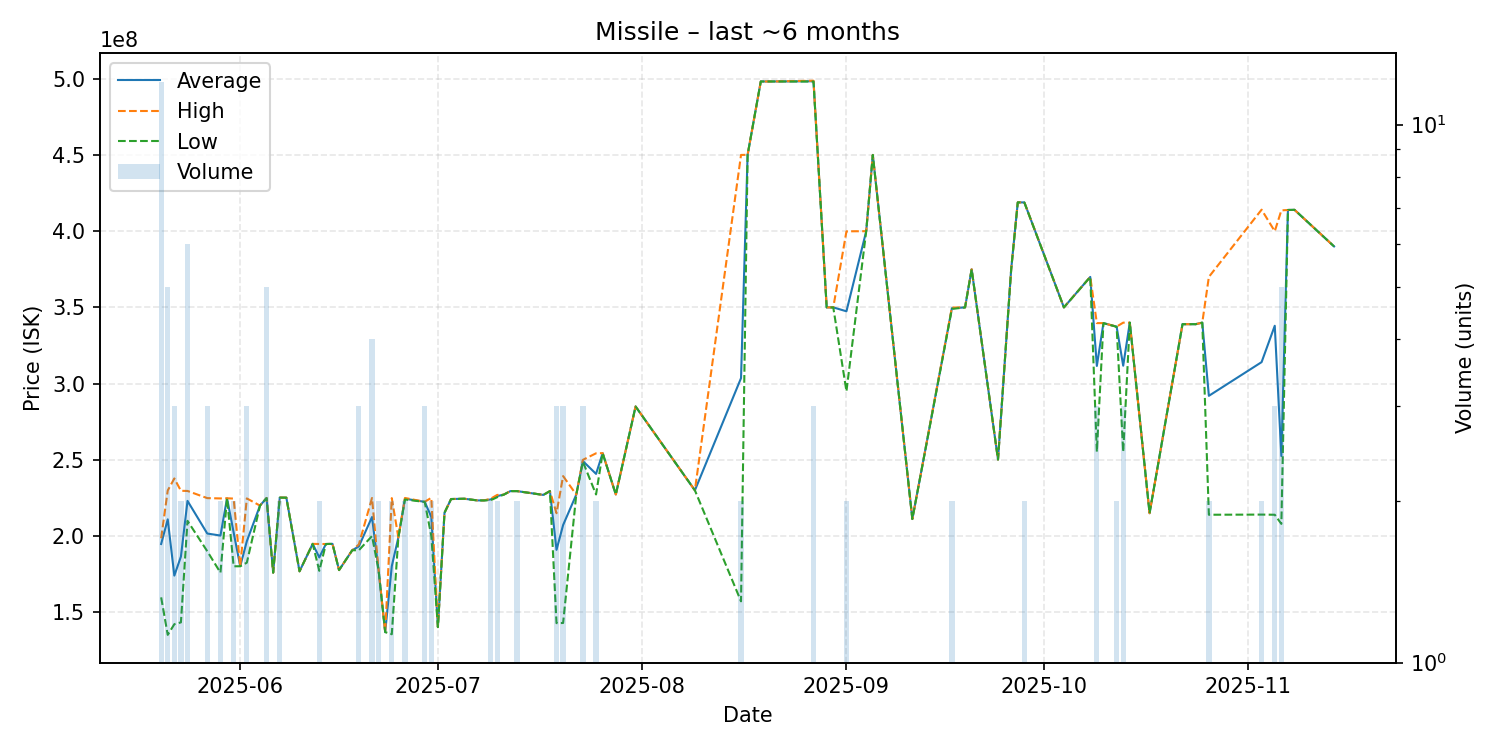

Data behind this chart, as committed beside it:
date, average, highest, lowest, order_count, volume
2025-05-20, 194825000, 198600000, 159800000, 11, 12
2025-05-21, 210980000, 229900000, 135200000, 4, 5
2025-05-22, 174066667, 237800000, 142200000, 3, 3
2025-05-23, 186550000, 229700000, 143400000, 2, 2
2025-05-24, 223083333, 229600000, 210000000, 6, 6
2025-05-27, 201666667, 224900000, 190050000, 3, 3
2025-05-29, 200350000, 224700000, 176000000, 2, 2
2025-05-30, 224800000, 224800000, 224800000, 1, 1
2025-05-31, 202400000, 224600000, 180200000, 2, 2
2025-06-01, 180200000, 180200000, 180200000, 1, 1
2025-06-02, 196600000, 224700000, 182550000, 3, 3
2025-06-04, 220000000, 220000000, 220000000, 1, 1
2025-06-05, 224920000, 225000000, 224900000, 5, 5
2025-06-06, 176000000, 176000000, 176000000, 1, 1
2025-06-07, 225250000, 225300000, 225200000, 2, 2
2025-06-08, 225200000, 225200000, 225200000, 1, 1
2025-06-10, 176900000, 176900000, 176900000, 1, 1
2025-06-12, 194900000, 194900000, 194900000, 1, 1
2025-06-13, 186000000, 194800000, 177200000, 2, 2
2025-06-14, 194800000, 194800000, 194800000, 1, 1
2025-06-15, 194900000, 194900000, 194900000, 1, 1
2025-06-16, 177700000, 177700000, 177700000, 1, 1
2025-06-18, 190700000, 190700000, 190700000, 1, 1
2025-06-19, 193233333, 194500000, 190700000, 3, 3
2025-06-21, 212500000, 225000000, 200000000, 4, 4
2025-06-22, 177550000, 177600000, 177500000, 2, 2
2025-06-23, 137000000, 137000000, 137000000, 1, 1
2025-06-24, 180250000, 224900000, 135600000, 2, 2
2025-06-25, 199100000, 199100000, 199100000, 1, 1
2025-06-26, 224500000, 225000000, 224000000, 2, 2
2025-06-29, 222466667, 222500000, 222400000, 3, 3
2025-06-30, 212550000, 225100000, 200000000, 2, 2
2025-07-01, 140300000, 140300000, 140300000, 1, 1
2025-07-02, 215300000, 215300000, 215300000, 1, 1
2025-07-03, 224300000, 224300000, 224300000, 1, 1
2025-07-05, 224500000, 224500000, 224500000, 1, 1
2025-07-07, 223400000, 223400000, 223400000, 1, 1
2025-07-08, 223400000, 223400000, 223400000, 1, 1
2025-07-09, 224000000, 224500000, 223500000, 2, 2
2025-07-10, 226250000, 227000000, 225500000, 2, 2
2025-07-11, 227200000, 227200000, 227200000, 1, 1
2025-07-12, 229500000, 229500000, 229500000, 1, 1
2025-07-13, 229500000, 229500000, 229500000, 2, 2
2025-07-17, 227000000, 227000000, 227000000, 1, 1
2025-07-18, 229500000, 229500000, 229500000, 1, 1
2025-07-19, 190966667, 215000000, 142900000, 3, 3
2025-07-20, 207233333, 239350000, 143000000, 3, 3
2025-07-22, 227200000, 227200000, 227200000, 1, 1
2025-07-23, 249200000, 250000000, 248800000, 3, 3
2025-07-25, 240800000, 254300000, 227300000, 2, 2
2025-07-26, 254400000, 254400000, 254400000, 1, 1
2025-07-28, 227300000, 227300000, 227300000, 1, 1
2025-07-31, 285000000, 285000000, 285000000, 1, 1
2025-08-09, 230000000, 230000000, 230000000, 1, 1
2025-08-16, 303600000, 450000000, 157200000, 2, 2
2025-08-17, 450100000, 450100000, 450100000, 1, 1
2025-08-19, 498200000, 498200000, 498200000, 1, 1
2025-08-21, 498200000, 498200000, 498200000, 1, 1
2025-08-27, 498333333, 498700000, 498150000, 3, 3
2025-08-29, 350000000, 350000000, 350000000, 1, 1
... 30 more rows
